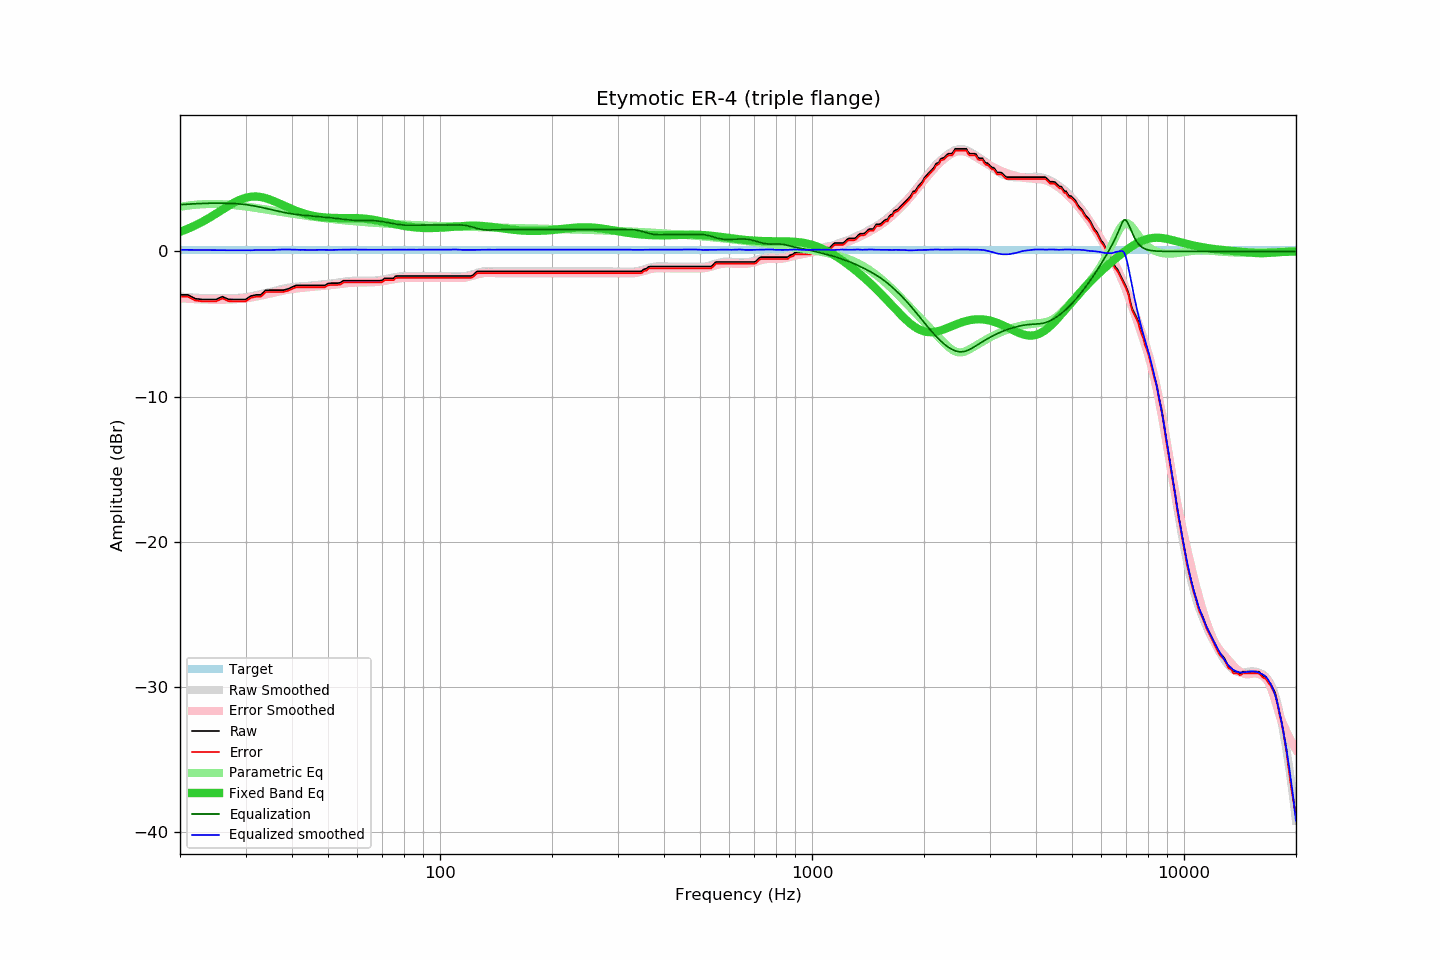

The table this chart was drawn from, first rows:
frequency, raw, error, smoothed, error_smoothed, equalization, parametric_eq, equalized_raw, equalized_smoothed, target
20, -2.99, -3.12, -3.11, -3.22, 3.22, 1.35, 0.23, 0.11, 0.13
21, -2.99, -3.12, -3.15, -3.26, 3.26, 1.56, 0.26, 0.11, 0.13
22, -3.25, -3.38, -3.18, -3.29, 3.29, 1.80, 0.03, 0.10, 0.13
23, -3.31, -3.44, -3.21, -3.31, 3.31, 2.05, -0.01, 0.10, 0.13
24, -3.31, -3.44, -3.23, -3.32, 3.32, 2.32, 0.01, 0.09, 0.13
25, -3.31, -3.44, -3.23, -3.32, 3.32, 2.60, 0.01, 0.09, 0.13
26, -3.11, -3.24, -3.23, -3.32, 3.32, 2.88, 0.21, 0.09, 0.13
27, -3.30, -3.43, -3.23, -3.31, 3.31, 3.14, 0.01, 0.08, 0.13
28, -3.31, -3.44, -3.21, -3.29, 3.29, 3.37, -0.02, 0.08, 0.13
29, -3.31, -3.44, -3.19, -3.27, 3.27, 3.56, -0.05, 0.08, 0.13
30, -3.31, -3.44, -3.15, -3.23, 3.23, 3.69, -0.08, 0.08, 0.13
31, -3.07, -3.20, -3.09, -3.17, 3.17, 3.77, 0.10, 0.08, 0.13
32, -2.99, -3.12, -3.01, -3.11, 3.11, 3.78, 0.12, 0.09, 0.13
33, -2.99, -3.12, -2.94, -3.04, 3.04, 3.75, 0.05, 0.10, 0.13
34, -2.67, -2.80, -2.86, -2.97, 2.97, 3.67, 0.30, 0.10, 0.13
35, -2.66, -2.79, -2.79, -2.89, 2.89, 3.56, 0.23, 0.10, 0.13
36, -2.66, -2.79, -2.71, -2.82, 2.82, 3.43, 0.16, 0.11, 0.13
37, -2.66, -2.79, -2.63, -2.75, 2.75, 3.30, 0.09, 0.13, 0.13
38, -2.66, -2.79, -2.56, -2.69, 2.69, 3.16, 0.03, 0.13, 0.13
39, -2.58, -2.71, -2.50, -2.63, 2.63, 3.03, 0.05, 0.14, 0.13
40, -2.46, -2.59, -2.46, -2.59, 2.59, 2.91, 0.12, 0.13, 0.13
41, -2.34, -2.47, -2.44, -2.55, 2.55, 2.80, 0.21, 0.11, 0.13
42, -2.34, -2.47, -2.41, -2.52, 2.52, 2.70, 0.18, 0.11, 0.13
43, -2.34, -2.47, -2.38, -2.49, 2.49, 2.62, 0.15, 0.11, 0.13
44, -2.34, -2.47, -2.37, -2.47, 2.47, 2.54, 0.13, 0.10, 0.13
45, -2.34, -2.47, -2.35, -2.45, 2.45, 2.48, 0.11, 0.10, 0.13
46, -2.34, -2.47, -2.32, -2.43, 2.43, 2.43, 0.08, 0.10, 0.13
47, -2.34, -2.47, -2.30, -2.41, 2.41, 2.39, 0.06, 0.11, 0.13
48, -2.34, -2.47, -2.27, -2.39, 2.39, 2.36, 0.05, 0.11, 0.13
49, -2.34, -2.47, -2.26, -2.36, 2.36, 2.34, 0.02, 0.11, 0.13
50, -2.21, -2.34, -2.24, -2.34, 2.34, 2.32, 0.13, 0.10, 0.13
51, -2.18, -2.31, -2.21, -2.31, 2.31, 2.31, 0.13, 0.10, 0.13
52, -2.18, -2.31, -2.18, -2.29, 2.29, 2.30, 0.11, 0.11, 0.13
53, -2.18, -2.31, -2.15, -2.26, 2.26, 2.30, 0.08, 0.11, 0.13
54, -2.15, -2.28, -2.12, -2.23, 2.23, 2.30, 0.08, 0.12, 0.13
55, -2.01, -2.14, -2.09, -2.21, 2.21, 2.30, 0.20, 0.12, 0.13
56, -2.01, -2.14, -2.06, -2.19, 2.19, 2.30, 0.17, 0.13, 0.13
57, -2.01, -2.14, -2.04, -2.17, 2.17, 2.30, 0.16, 0.13, 0.13
58, -2.01, -2.14, -2.02, -2.15, 2.15, 2.30, 0.14, 0.13, 0.13
59, -2.01, -2.14, -2.01, -2.14, 2.14, 2.30, 0.13, 0.13, 0.13
60, -2.01, -2.14, -2.01, -2.14, 2.14, 2.29, 0.12, 0.13, 0.13
61, -2.01, -2.14, -2.01, -2.13, 2.13, 2.28, 0.12, 0.12, 0.13
62, -2.01, -2.14, -2.01, -2.13, 2.13, 2.27, 0.12, 0.12, 0.13
63, -2.01, -2.14, -2.01, -2.13, 2.13, 2.25, 0.12, 0.12, 0.13
64, -2.01, -2.14, -2.01, -2.13, 2.13, 2.23, 0.12, 0.12, 0.13
65, -2.01, -2.14, -2.01, -2.13, 2.13, 2.21, 0.12, 0.12, 0.13
66, -2.01, -2.14, -2.01, -2.12, 2.12, 2.18, 0.11, 0.11, 0.13
67, -2.01, -2.14, -2.00, -2.11, 2.11, 2.15, 0.10, 0.11, 0.13
68, -2.01, -2.14, -1.98, -2.10, 2.10, 2.12, 0.08, 0.11, 0.13
69, -2.01, -2.14, -1.96, -2.08, 2.08, 2.09, 0.07, 0.12, 0.13
70, -1.98, -2.11, -1.94, -2.05, 2.05, 2.06, 0.07, 0.12, 0.13
71, -1.85, -1.98, -1.91, -2.03, 2.03, 2.03, 0.18, 0.12, 0.13
72, -1.85, -1.98, -1.88, -2.00, 2.00, 1.99, 0.15, 0.12, 0.13
73, -1.85, -1.98, -1.85, -1.97, 1.97, 1.96, 0.12, 0.12, 0.13
74, -1.85, -1.98, -1.82, -1.94, 1.94, 1.93, 0.09, 0.12, 0.13
75, -1.85, -1.98, -1.79, -1.91, 1.91, 1.90, 0.06, 0.12, 0.13
76, -1.70, -1.83, -1.76, -1.89, 1.89, 1.87, 0.19, 0.12, 0.13
77, -1.69, -1.82, -1.74, -1.86, 1.86, 1.84, 0.17, 0.13, 0.13
78, -1.69, -1.82, -1.72, -1.85, 1.85, 1.81, 0.15, 0.13, 0.13
79, -1.69, -1.82, -1.70, -1.83, 1.83, 1.78, 0.14, 0.13, 0.13
... 553 more rows
